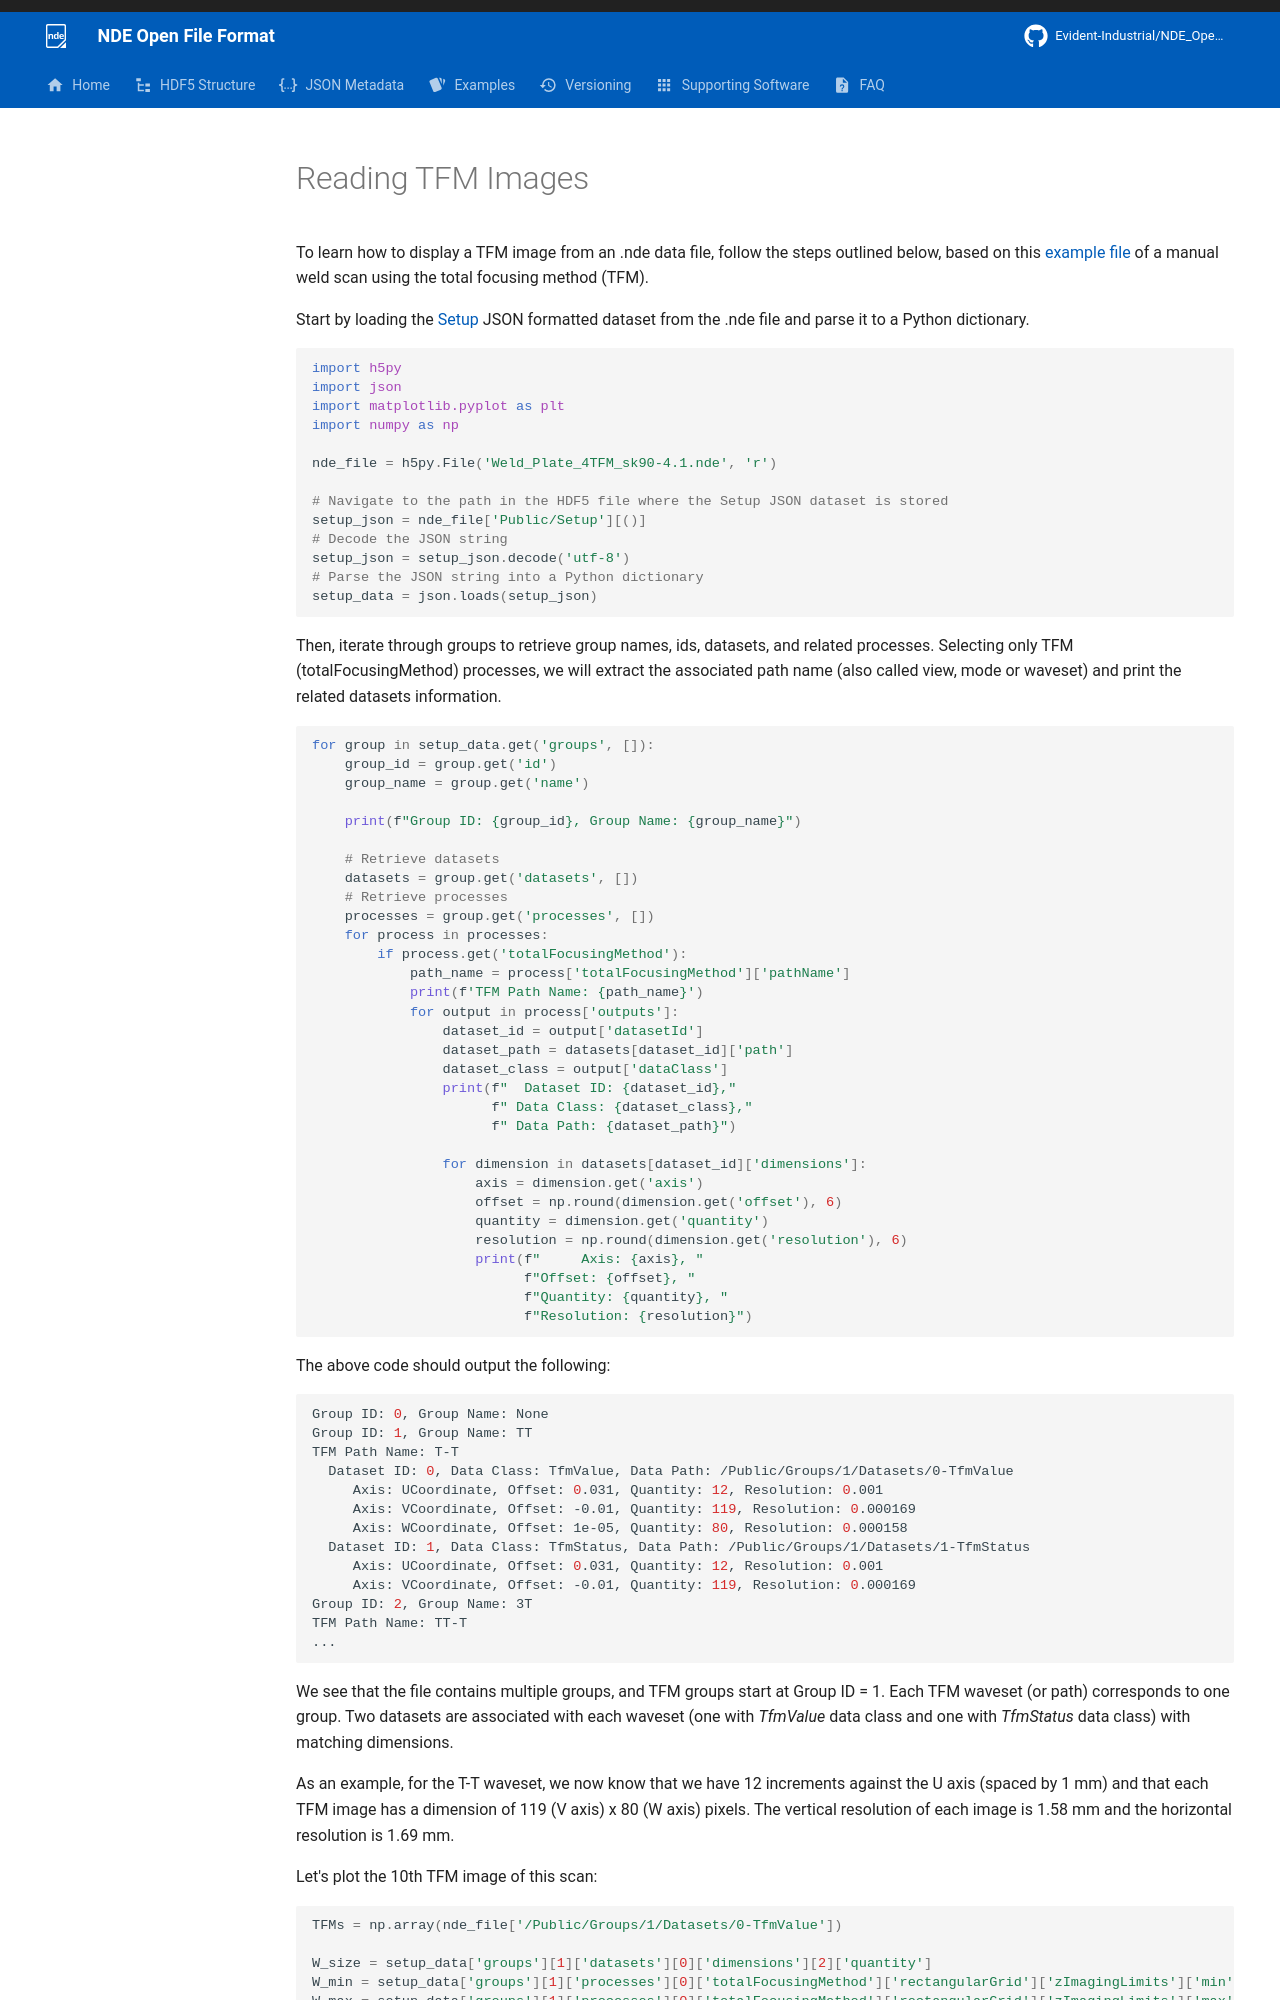

repository: Evident-Industrial/NDE_Open_File_Format · page: 4.3/asnt2025/reading-tfm-images/index.html · generator: mkdocs

---
hide:
- toc
---

# Reading TFM Images

To learn how to display a TFM image from an .nde data file, follow the steps outlined below, based on this  [example file](../examples/example-files/index.md#manual-weld-scanning-using-the-total-focusing-method-tfm) of a manual weld scan using the total focusing method (TFM). 

Start by loading the [Setup](../json-metadata/setup/index.md) JSON formatted dataset from the .nde file and parse it to a Python dictionary. 

``` python
import h5py
import json
import matplotlib.pyplot as plt
import numpy as np

nde_file = h5py.File('Weld_Plate_4TFM_sk90-4.1.nde', 'r')

# Navigate to the path in the HDF5 file where the Setup JSON dataset is stored
setup_json = nde_file['Public/Setup'][()]
# Decode the JSON string
setup_json = setup_json.decode('utf-8')
# Parse the JSON string into a Python dictionary
setup_data = json.loads(setup_json)
```

Then, iterate through groups to retrieve group names, ids, datasets, and related processes. Selecting only TFM (totalFocusingMethod) processes, we will extract the associated path name (also called view, mode or waveset) and print the related datasets information.  

``` python
for group in setup_data.get('groups', []):
    group_id = group.get('id')
    group_name = group.get('name')

    print(f"Group ID: {group_id}, Group Name: {group_name}")

    # Retrieve datasets
    datasets = group.get('datasets', [])
    # Retrieve processes
    processes = group.get('processes', [])
    for process in processes:
        if process.get('totalFocusingMethod'):
            path_name = process['totalFocusingMethod']['pathName']
            print(f'TFM Path Name: {path_name}')
            for output in process['outputs']:
                dataset_id = output['datasetId']
                dataset_path = datasets[dataset_id]['path']
                dataset_class = output['dataClass']
                print(f"  Dataset ID: {dataset_id},"
                      f" Data Class: {dataset_class},"
                      f" Data Path: {dataset_path}")

                for dimension in datasets[dataset_id]['dimensions']:
                    axis = dimension.get('axis')
                    offset = np.round(dimension.get('offset'), 6)
                    quantity = dimension.get('quantity')
                    resolution = np.round(dimension.get('resolution'), 6)
                    print(f"     Axis: {axis}, "
                          f"Offset: {offset}, "
                          f"Quantity: {quantity}, "
                          f"Resolution: {resolution}")
```

The above code should output the following: 

``` { .bash .no-copy }
Group ID: 0, Group Name: None
Group ID: 1, Group Name: TT
TFM Path Name: T-T
  Dataset ID: 0, Data Class: TfmValue, Data Path: /Public/Groups/1/Datasets/0-TfmValue
     Axis: UCoordinate, Offset: 0.031, Quantity: 12, Resolution: 0.001
     Axis: VCoordinate, Offset: -0.01, Quantity: 119, Resolution: 0.000169
     Axis: WCoordinate, Offset: 1e-05, Quantity: 80, Resolution: 0.000158
  Dataset ID: 1, Data Class: TfmStatus, Data Path: /Public/Groups/1/Datasets/1-TfmStatus
     Axis: UCoordinate, Offset: 0.031, Quantity: 12, Resolution: 0.001
     Axis: VCoordinate, Offset: -0.01, Quantity: 119, Resolution: 0.000169
Group ID: 2, Group Name: 3T
TFM Path Name: TT-T
...
```
